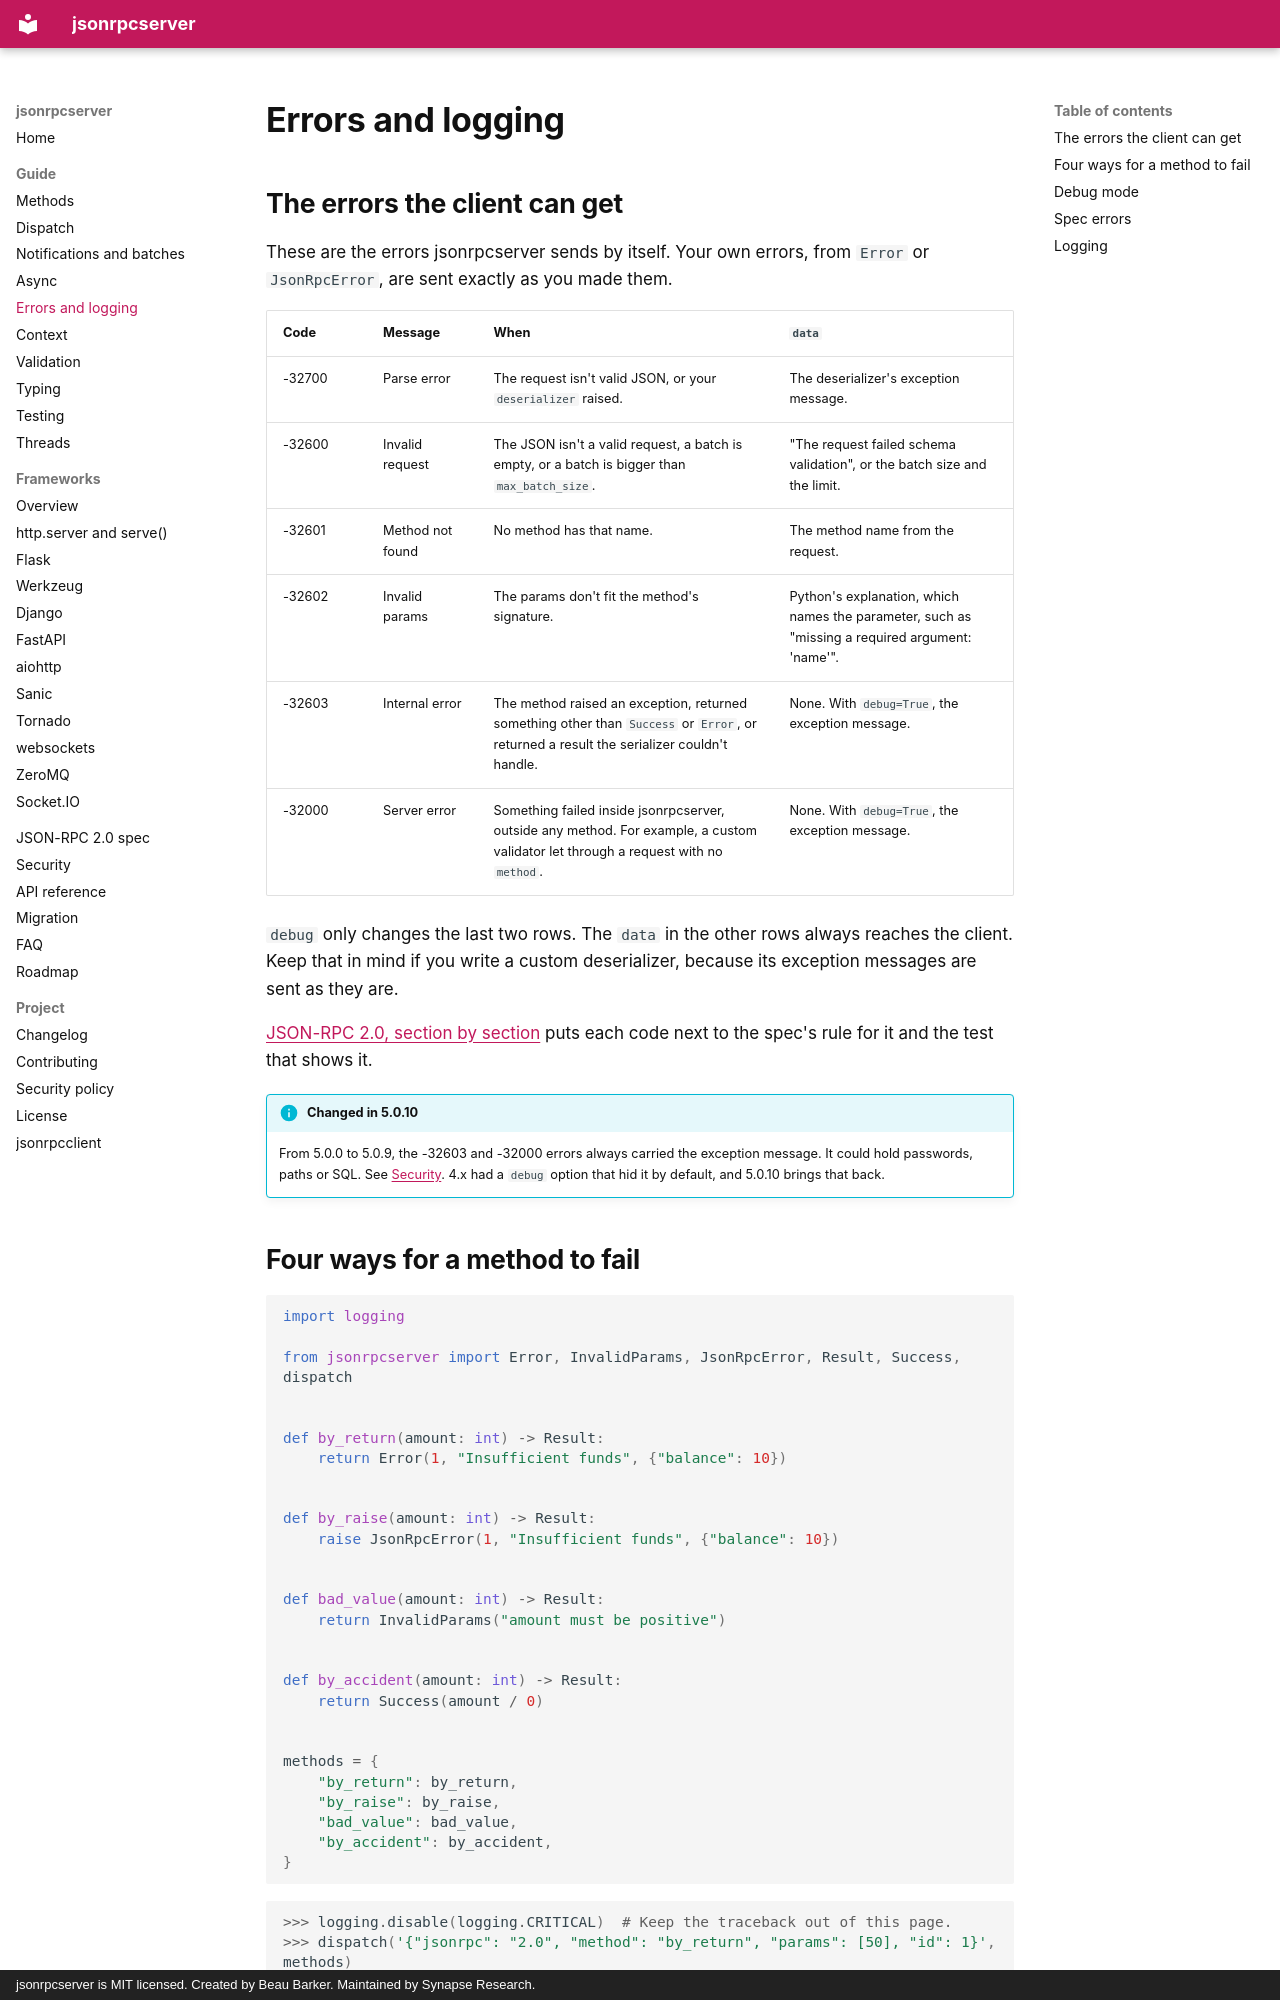

repository: bensynapse/jsonrpcserver · page: errors/index.html · generator: mkdocs · copyright: jsonrpcserver is MIT licensed. Created by Beau Barker. Maintained by Synapse Research.

---
description: Every error code jsonrpcserver sends, what its data holds, what reaches the client and what is logged. The jsonrpcserver loggers, debug mode, and how to see tracebacks.
---

# Errors and logging

## The errors the client can get

These are the errors jsonrpcserver sends by itself. Your own errors, from
`Error` or `JsonRpcError`, are sent exactly as you made them.

| Code | Message | When | `data` |
|---|---|---|---|
| -32700 | Parse error | The request isn't valid JSON, or your `deserializer` raised. | The deserializer's exception message. |
| -32600 | Invalid request | The JSON isn't a valid request, a batch is empty, or a batch is bigger than `max_batch_size`. | "The request failed schema validation", or the batch size and the limit. |
| -32601 | Method not found | No method has that name. | The method name from the request. |
| -32602 | Invalid params | The params don't fit the method's signature. | Python's explanation, which names the parameter, such as "missing a required argument: 'name'". |
| -32603 | Internal error | The method raised an exception, returned something other than `Success` or `Error`, or returned a result the serializer couldn't handle. | None. With `debug=True`, the exception message. |
| -32000 | Server error | Something failed inside jsonrpcserver, outside any method. For example, a custom validator let through a request with no `method`. | None. With `debug=True`, the exception message. |

`debug` only changes the last two rows. The `data` in the other rows always
reaches the client. Keep that in mind if you write a custom deserializer,
because its exception messages are sent as they are.

[JSON-RPC 2.0, section by section](spec.md#the-error-codes) puts each code
next to the spec's rule for it and the test that shows it.

!!! info "Changed in 5.0.10"
    From 5.0.0 to 5.0.9, the -32603 and -32000 errors always carried the
    exception message. It could hold passwords, paths or SQL. See
    [Security](security.md). 4.x had a `debug` option that hid it by default,
    and 5.0.10 brings that back.
